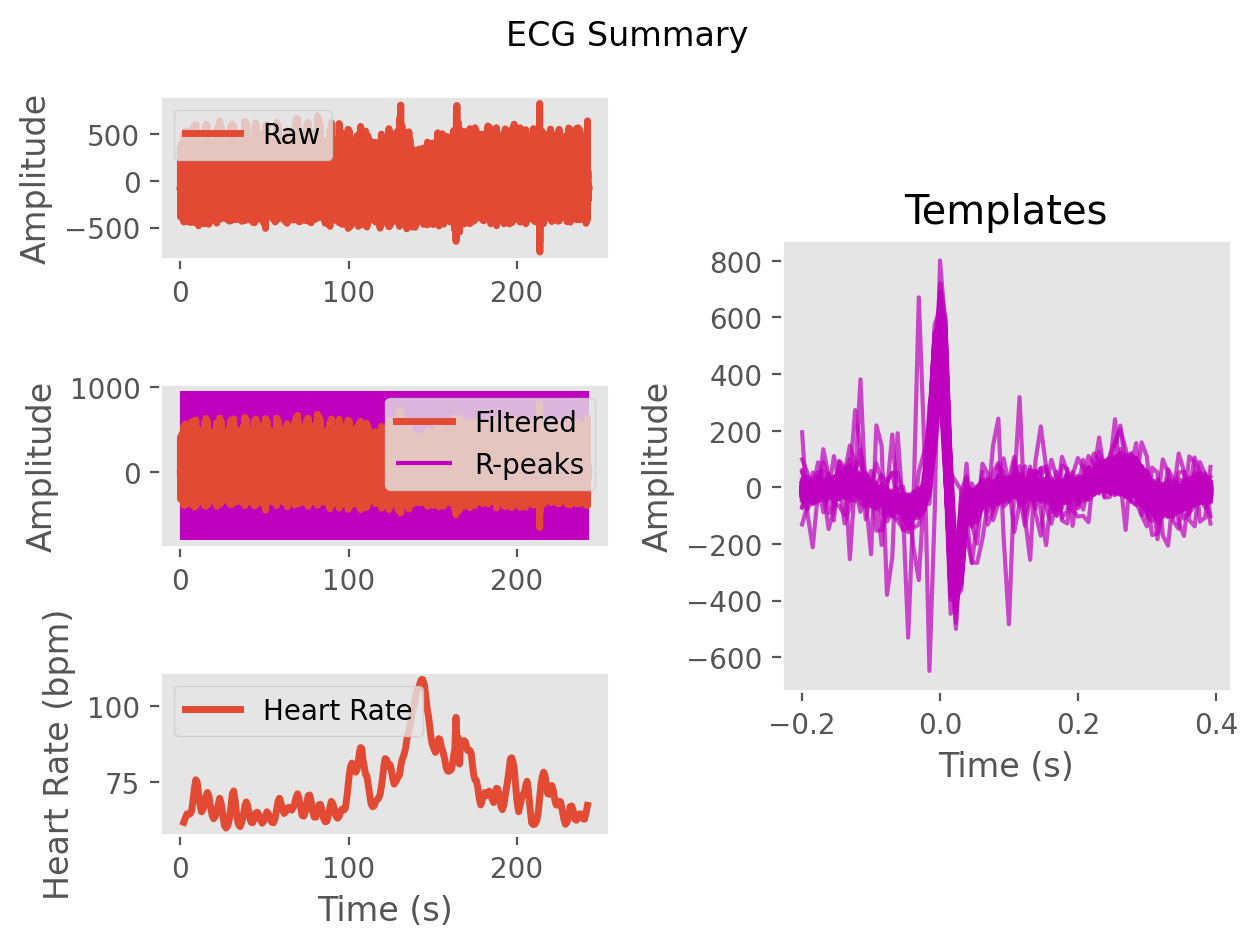

The file beside this chart, header and first rows:
ECG, -4.625360624675544, -12.33828769458528, -15.10166504324429, -27.68993215691497, -46.58112850513382, -1.8770174045673826, 169.30879882192278, 380.9608492165337, 411.6587897861371, 144.57699288140435, -210.67475431300866, -313.8208006635622, -159.03760140722915, -40.3430396989363, -54.477556575768205, -60.02395068903067, -28.249439758228867, -22.645031373002077, -19.68295486262692, 1.1935783068003172, 7.092218389916006, 1.6978698693801704, 4.714592106332055
Time (s), 0.0, 0.007692, 0.01538, 0.02308, 0.03077, 0.03846, 0.04615, 0.05385, 0.06154, 0.06923, 0.07692, 0.08462, 0.09231, 0.1, 0.1077, 0.1154, 0.1231, 0.1308, 0.1385, 0.1462, 0.1538, 0.1615, 0.1692
Rpeaks, 137, 264, 389, 508, 627, 752, 871, 985, 1091, 1192, 1294, 1403, 1522, 1642, 1762, 1876, 1987, 2094, 2203, 2320, 2443, 2568, 2692
IBI Series, 897, 976, 1014, 1002, 977, 938, 935, 981, 935, 889, 835, 798, 796, 856, 940, 939, 939, 897, 873, 839, 857, 917, 972
Heart Rate, 65, 65, 65, 65, 64, 64, 64, 64, 64, 65, 66, 67, 68, 68, 68, 68, 68, 68, 69, 69, 68, 68, 67
